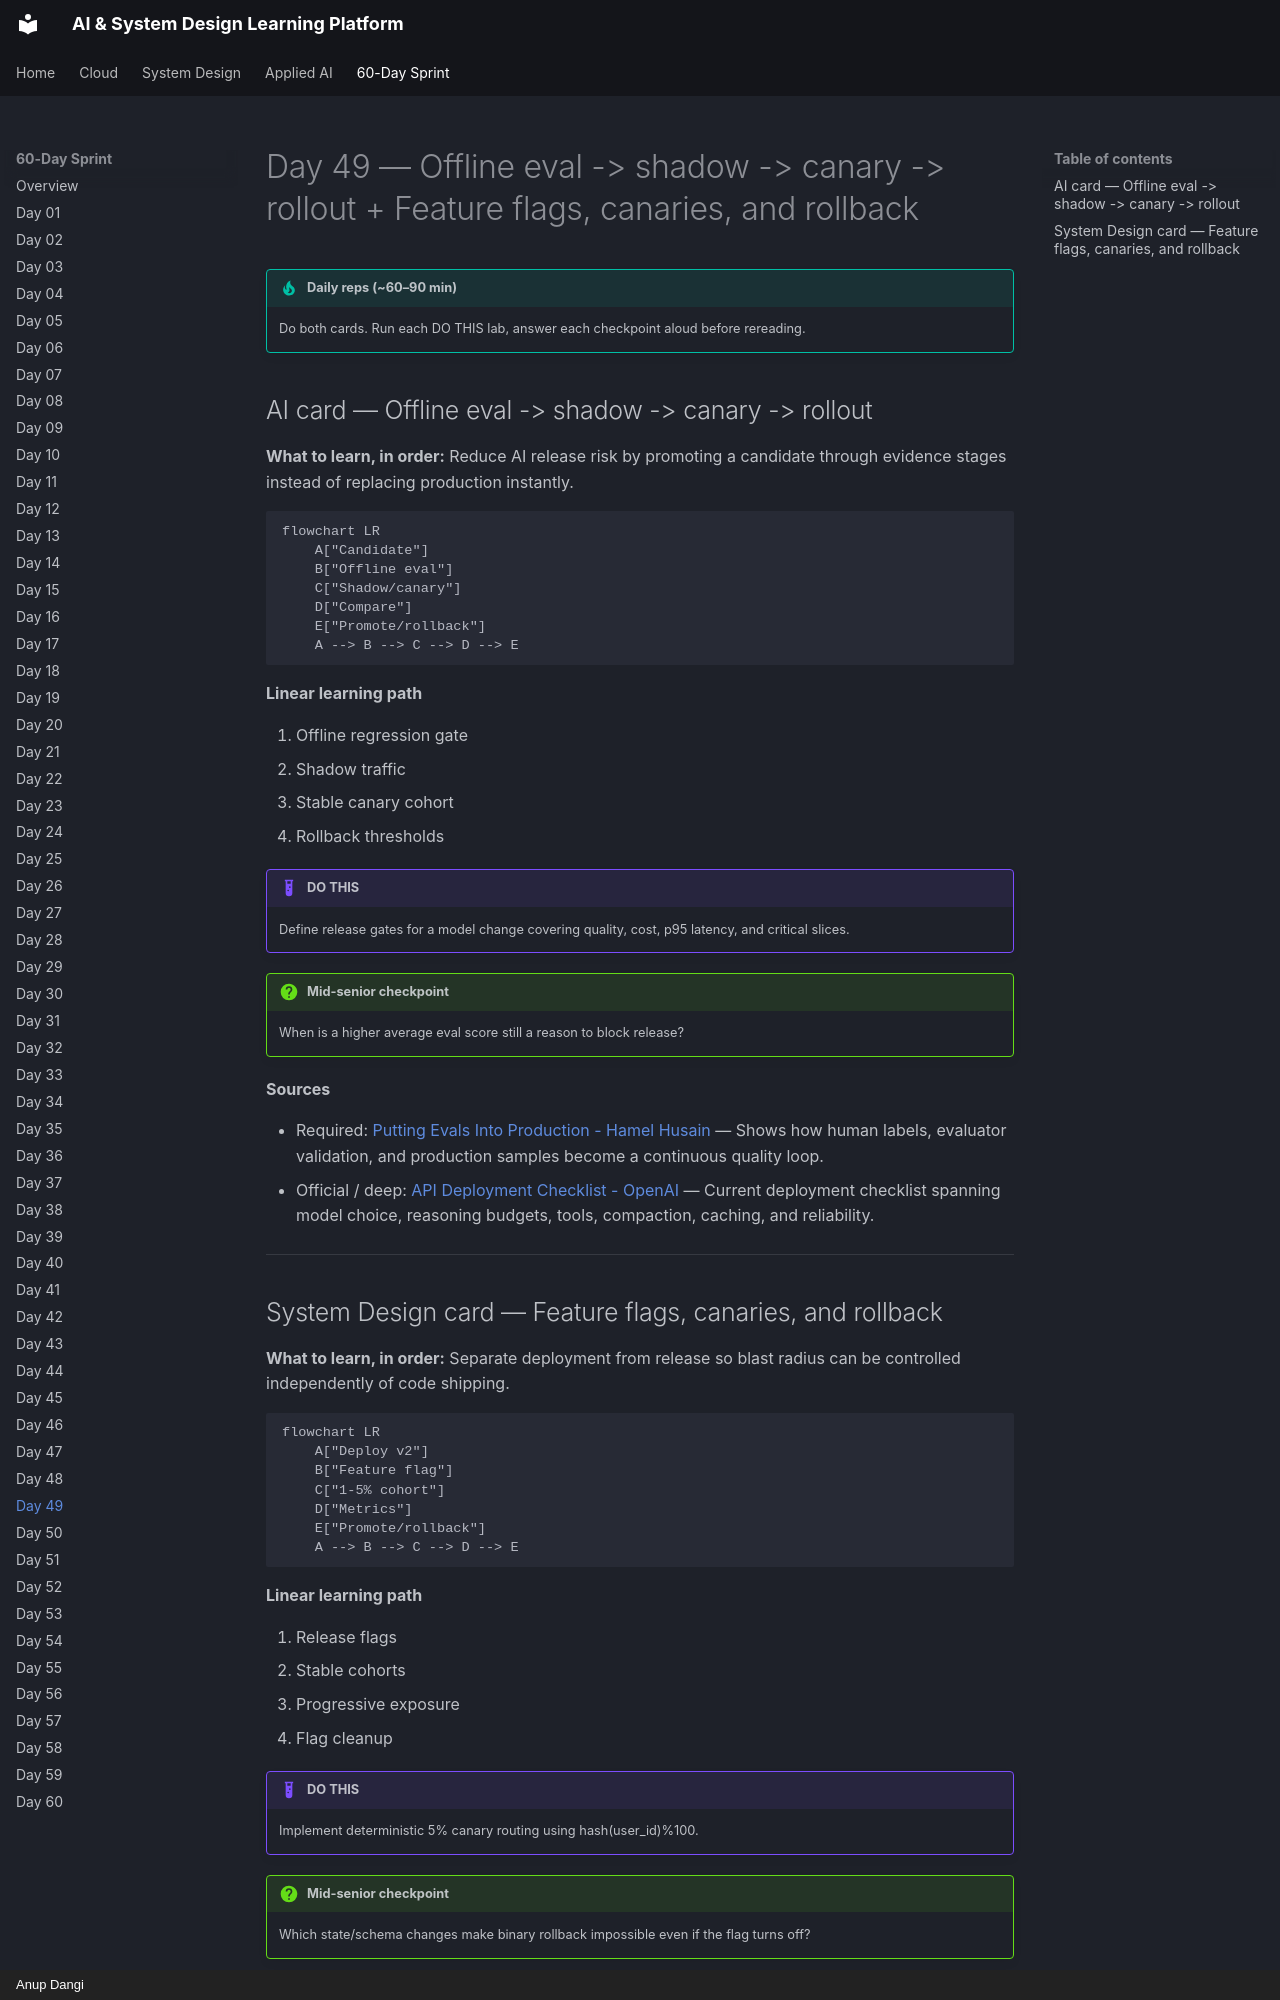

repository: AnupDangi/learnlikeadev · page: 60-day/day49/index.html · generator: mkdocs · copyright: Anup Dangi

# Day 49 — Offline eval -> shadow -> canary -> rollout + Feature flags, canaries, and rollback

!!! tip "Daily reps (~60–90 min)"
    Do both cards. Run each DO THIS lab, answer each checkpoint aloud before rereading.

## AI card — Offline eval -> shadow -> canary -> rollout

**What to learn, in order:** Reduce AI release risk by promoting a candidate through evidence stages instead of replacing production instantly.

```mermaid
flowchart LR
    A["Candidate"]
    B["Offline eval"]
    C["Shadow/canary"]
    D["Compare"]
    E["Promote/rollback"]
    A --> B --> C --> D --> E
```

**Linear learning path**

1. Offline regression gate
2. Shadow traffic
3. Stable canary cohort
4. Rollback thresholds

!!! example "DO THIS"
    Define release gates for a model change covering quality, cost, p95 latency, and critical slices.

!!! question "Mid-senior checkpoint"
    When is a higher average eval score still a reason to block release?

**Sources**

- Required: [Putting Evals Into Production - Hamel Husain](https://hamel.dev/notes/llm/ai-product-engineering/evals-production.html) — Shows how human labels, evaluator validation, and production samples become a continuous quality loop.
- Official / deep: [API Deployment Checklist - OpenAI](https://developers.openai.com/api/docs/guides/deployment-checklist) — Current deployment checklist spanning model choice, reasoning budgets, tools, compaction, caching, and reliability.

---
